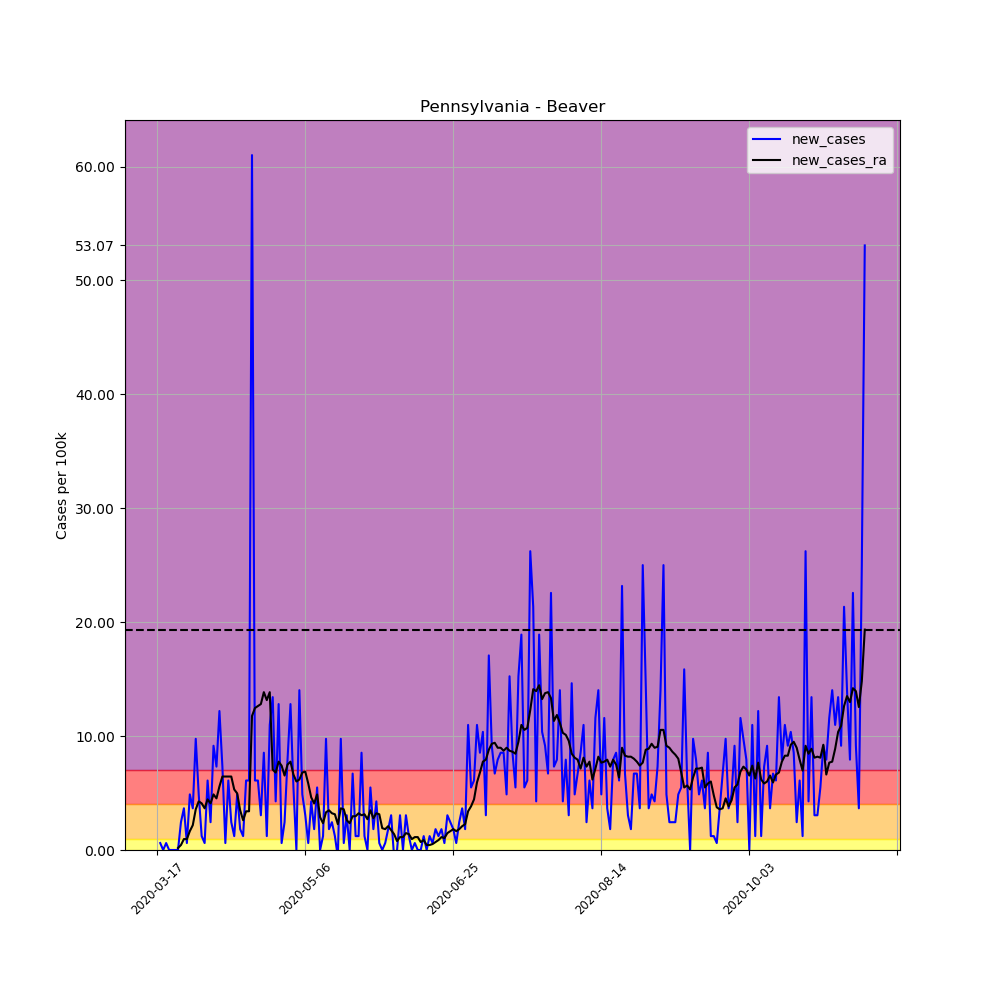

The data file committed next to this chart (first rows):
, date, county, state, fips, cases, deaths, COUNTY, STNAME, CTYNAME, POPESTIMATE2019, per_100k, per_100k_ra, new_cases, new_cases_ra
127961, 2020-03-17, Beaver, Pennsylvania, 42007, 1, 0, 7, Pennsylvania, Beaver, 163929, 0.61, , , 
127962, 2020-03-18, Beaver, Pennsylvania, 42007, 2, 0, 7, Pennsylvania, Beaver, 163929, 1.22, , 0.61, 
127963, 2020-03-19, Beaver, Pennsylvania, 42007, 2, 0, 7, Pennsylvania, Beaver, 163929, 1.22, , 0.0, 
127964, 2020-03-20, Beaver, Pennsylvania, 42007, 3, 0, 7, Pennsylvania, Beaver, 163929, 1.83, , 0.61, 
127965, 2020-03-21, Beaver, Pennsylvania, 42007, 3, 0, 7, Pennsylvania, Beaver, 163929, 1.83, , 0.0, 
127966, 2020-03-22, Beaver, Pennsylvania, 42007, 3, 0, 7, Pennsylvania, Beaver, 163929, 1.83, , 0.0, 
127967, 2020-03-23, Beaver, Pennsylvania, 42007, 3, 0, 7, Pennsylvania, Beaver, 163929, 1.83, 1.481, 0.0, 
127968, 2020-03-24, Beaver, Pennsylvania, 42007, 3, 0, 7, Pennsylvania, Beaver, 163929, 1.83, 1.656, 0.0, 0.1743
127969, 2020-03-25, Beaver, Pennsylvania, 42007, 7, 0, 7, Pennsylvania, Beaver, 163929, 4.27, 2.091, 2.44, 0.4357
127970, 2020-03-26, Beaver, Pennsylvania, 42007, 13, 0, 7, Pennsylvania, Beaver, 163929, 7.93, 3.05, 3.66, 0.9586
127971, 2020-03-27, Beaver, Pennsylvania, 42007, 14, 0, 7, Pennsylvania, Beaver, 163929, 8.54, 4.009, 0.61, 0.9586
127972, 2020-03-28, Beaver, Pennsylvania, 42007, 22, 0, 7, Pennsylvania, Beaver, 163929, 13.42, 5.664, 4.88, 1.656
127973, 2020-03-29, Beaver, Pennsylvania, 42007, 28, 0, 7, Pennsylvania, Beaver, 163929, 17.08, 7.843, 3.66, 2.179
127974, 2020-03-30, Beaver, Pennsylvania, 42007, 44, 0, 7, Pennsylvania, Beaver, 163929, 26.84, 11.42, 9.76, 3.573
127975, 2020-03-31, Beaver, Pennsylvania, 42007, 52, 1, 7, Pennsylvania, Beaver, 163929, 31.72, 15.69, 4.88, 4.27
127976, 2020-04-01, Beaver, Pennsylvania, 42007, 54, 2, 7, Pennsylvania, Beaver, 163929, 32.94, 19.78, 1.22, 4.096
127977, 2020-04-02, Beaver, Pennsylvania, 42007, 55, 2, 7, Pennsylvania, Beaver, 163929, 33.55, 23.44, 0.61, 3.66
127978, 2020-04-03, Beaver, Pennsylvania, 42007, 65, 2, 7, Pennsylvania, Beaver, 163929, 39.65, 27.89, 6.1, 4.444
127979, 2020-04-04, Beaver, Pennsylvania, 42007, 69, 6, 7, Pennsylvania, Beaver, 163929, 42.09, 31.98, 2.44, 4.096
127980, 2020-04-05, Beaver, Pennsylvania, 42007, 84, 6, 7, Pennsylvania, Beaver, 163929, 51.24, 36.86, 9.15, 4.88
127981, 2020-04-06, Beaver, Pennsylvania, 42007, 96, 6, 7, Pennsylvania, Beaver, 163929, 58.56, 41.39, 7.32, 4.532
127982, 2020-04-07, Beaver, Pennsylvania, 42007, 116, 9, 7, Pennsylvania, Beaver, 163929, 70.76, 46.97, 12.2, 5.577
127983, 2020-04-08, Beaver, Pennsylvania, 42007, 128, 13, 7, Pennsylvania, Beaver, 163929, 78.08, 53.42, 7.32, 6.449
127984, 2020-04-09, Beaver, Pennsylvania, 42007, 129, 13, 7, Pennsylvania, Beaver, 163929, 78.69, 59.87, 0.61, 6.449
127985, 2020-04-10, Beaver, Pennsylvania, 42007, 139, 13, 7, Pennsylvania, Beaver, 163929, 84.79, 66.32, 6.1, 6.449
127986, 2020-04-11, Beaver, Pennsylvania, 42007, 143, 13, 7, Pennsylvania, Beaver, 163929, 87.23, 72.77, 2.44, 6.449
127987, 2020-04-12, Beaver, Pennsylvania, 42007, 145, 13, 7, Pennsylvania, Beaver, 163929, 88.45, 78.08, 1.22, 5.316
127988, 2020-04-13, Beaver, Pennsylvania, 42007, 153, 13, 7, Pennsylvania, Beaver, 163929, 93.33, 83.05, 4.88, 4.967
127989, 2020-04-14, Beaver, Pennsylvania, 42007, 156, 14, 7, Pennsylvania, Beaver, 163929, 95.16, 86.54, 1.83, 3.486
127990, 2020-04-15, Beaver, Pennsylvania, 42007, 158, 14, 7, Pennsylvania, Beaver, 163929, 96.38, 89.15, 1.22, 2.614
127991, 2020-04-16, Beaver, Pennsylvania, 42007, 168, 14, 7, Pennsylvania, Beaver, 163929, 102.5, 92.55, 6.1, 3.399
127992, 2020-04-17, Beaver, Pennsylvania, 42007, 178, 15, 7, Pennsylvania, Beaver, 163929, 108.6, 95.95, 6.1, 3.399
127993, 2020-04-18, Beaver, Pennsylvania, 42007, 278, 31, 7, Pennsylvania, Beaver, 163929, 169.6, 107.7, 61, 11.76
127994, 2020-04-19, Beaver, Pennsylvania, 42007, 288, 32, 7, Pennsylvania, Beaver, 163929, 175.7, 120.2, 6.1, 12.46
127995, 2020-04-20, Beaver, Pennsylvania, 42007, 298, 36, 7, Pennsylvania, Beaver, 163929, 181.8, 132.8, 6.1, 12.64
127996, 2020-04-21, Beaver, Pennsylvania, 42007, 303, 43, 7, Pennsylvania, Beaver, 163929, 184.8, 145.6, 3.05, 12.81
127997, 2020-04-22, Beaver, Pennsylvania, 42007, 317, 47, 7, Pennsylvania, Beaver, 163929, 193.4, 159.5, 8.54, 13.86
127998, 2020-04-23, Beaver, Pennsylvania, 42007, 319, 46, 7, Pennsylvania, Beaver, 163929, 194.6, 172.6, 1.22, 13.16
127999, 2020-04-24, Beaver, Pennsylvania, 42007, 337, 46, 7, Pennsylvania, Beaver, 163929, 205.6, 186.5, 10.98, 13.86
128000, 2020-04-25, Beaver, Pennsylvania, 42007, 359, 46, 7, Pennsylvania, Beaver, 163929, 219, 193.6, 13.42, 7.059
128001, 2020-04-26, Beaver, Pennsylvania, 42007, 366, 46, 7, Pennsylvania, Beaver, 163929, 223.3, 200.3, 4.27, 6.797
128002, 2020-04-27, Beaver, Pennsylvania, 42007, 387, 46, 7, Pennsylvania, Beaver, 163929, 236.1, 208.1, 12.81, 7.756
128003, 2020-04-28, Beaver, Pennsylvania, 42007, 388, 59, 7, Pennsylvania, Beaver, 163929, 236.7, 215.5, 0.61, 7.407
128004, 2020-04-29, Beaver, Pennsylvania, 42007, 392, 65, 7, Pennsylvania, Beaver, 163929, 239.1, 222, 2.44, 6.536
128005, 2020-04-30, Beaver, Pennsylvania, 42007, 405, 65, 7, Pennsylvania, Beaver, 163929, 247.1, 229.5, 7.93, 7.495
128006, 2020-05-01, Beaver, Pennsylvania, 42007, 426, 67, 7, Pennsylvania, Beaver, 163929, 259.9, 237.3, 12.81, 7.756
128007, 2020-05-02, Beaver, Pennsylvania, 42007, 435, 68, 7, Pennsylvania, Beaver, 163929, 265.4, 243.9, 5.49, 6.623
128008, 2020-05-03, Beaver, Pennsylvania, 42007, 435, 68, 7, Pennsylvania, Beaver, 163929, 265.4, 249.9, 0.0, 6.013
128009, 2020-05-04, Beaver, Pennsylvania, 42007, 458, 68, 7, Pennsylvania, Beaver, 163929, 279.4, 256.1, 14.03, 6.187
128010, 2020-05-05, Beaver, Pennsylvania, 42007, 466, 73, 7, Pennsylvania, Beaver, 163929, 284.3, 262.9, 4.88, 6.797
128011, 2020-05-06, Beaver, Pennsylvania, 42007, 471, 76, 7, Pennsylvania, Beaver, 163929, 287.3, 269.8, 3.05, 6.885
128012, 2020-05-07, Beaver, Pennsylvania, 42007, 472, 78, 7, Pennsylvania, Beaver, 163929, 287.9, 275.6, 0.61, 5.839
128013, 2020-05-08, Beaver, Pennsylvania, 42007, 479, 78, 7, Pennsylvania, Beaver, 163929, 292.2, 280.3, 4.27, 4.619
128014, 2020-05-09, Beaver, Pennsylvania, 42007, 482, 78, 7, Pennsylvania, Beaver, 163929, 294, 284.4, 1.83, 4.096
128015, 2020-05-10, Beaver, Pennsylvania, 42007, 491, 78, 7, Pennsylvania, Beaver, 163929, 299.5, 289.2, 5.49, 4.88
128016, 2020-05-11, Beaver, Pennsylvania, 42007, 491, 78, 7, Pennsylvania, Beaver, 163929, 299.5, 292.1, 0.0, 2.876
128017, 2020-05-12, Beaver, Pennsylvania, 42007, 493, 78, 7, Pennsylvania, Beaver, 163929, 300.7, 294.5, 1.22, 2.353
128018, 2020-05-13, Beaver, Pennsylvania, 42007, 509, 78, 7, Pennsylvania, Beaver, 163929, 310.5, 297.8, 9.76, 3.312
128019, 2020-05-14, Beaver, Pennsylvania, 42007, 512, 82, 7, Pennsylvania, Beaver, 163929, 312.3, 301.3, 1.83, 3.486
128020, 2020-05-15, Beaver, Pennsylvania, 42007, 516, 83, 7, Pennsylvania, Beaver, 163929, 314.8, 304.5, 2.44, 3.224
... 180 more rows
